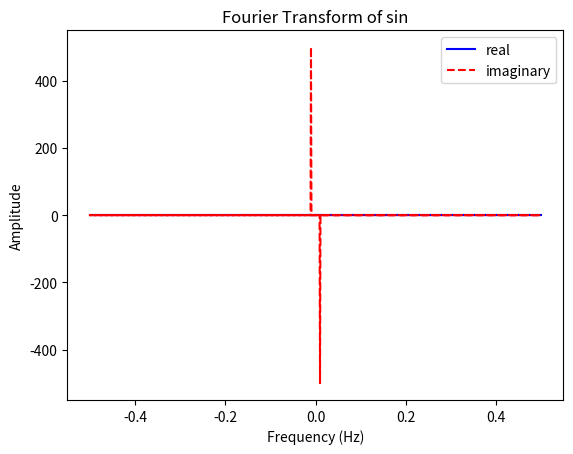
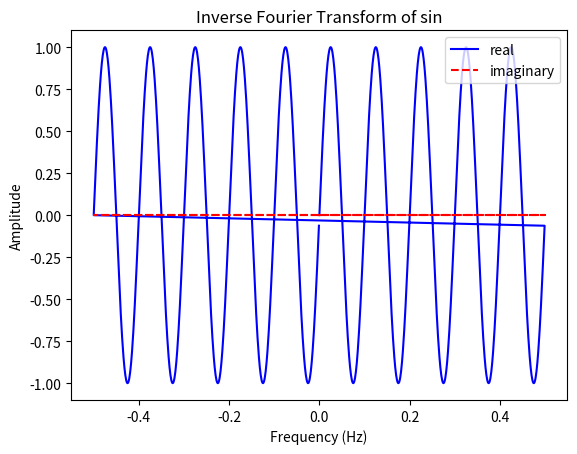
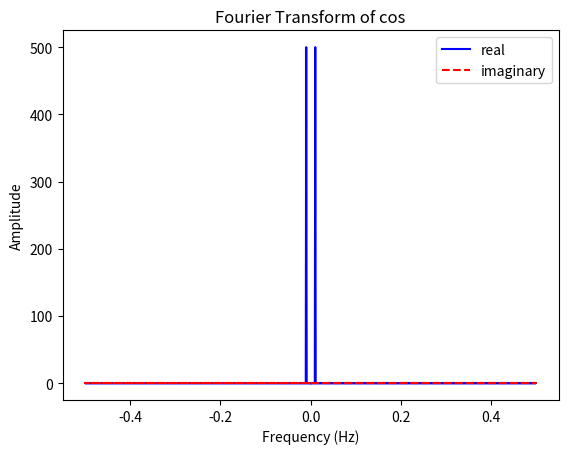
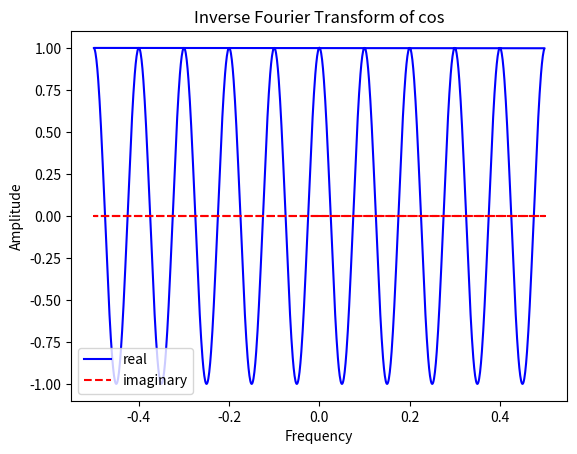
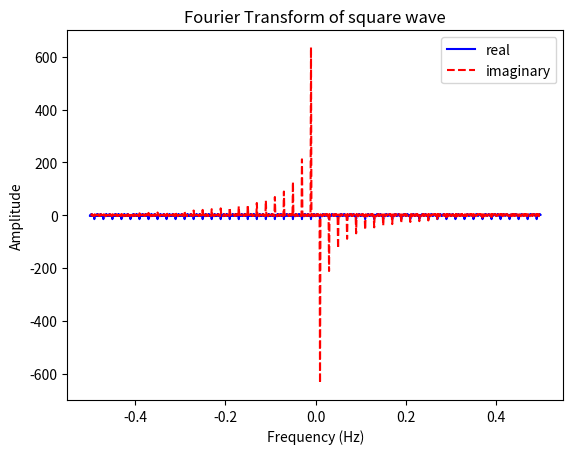
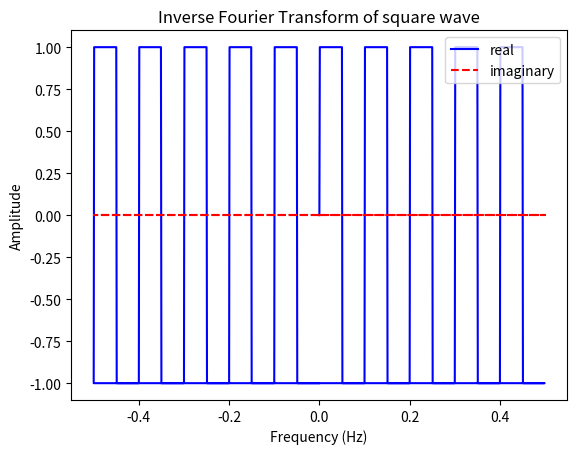
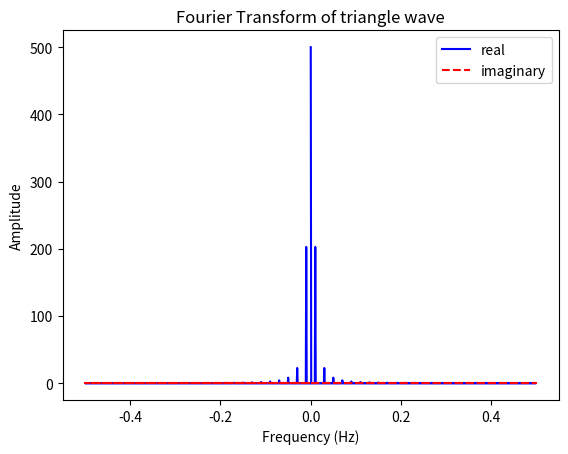
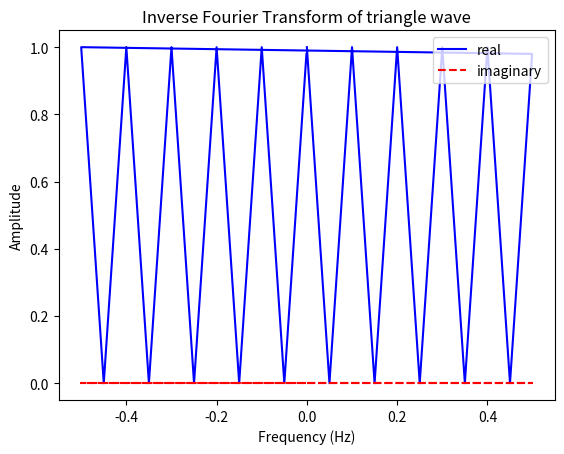
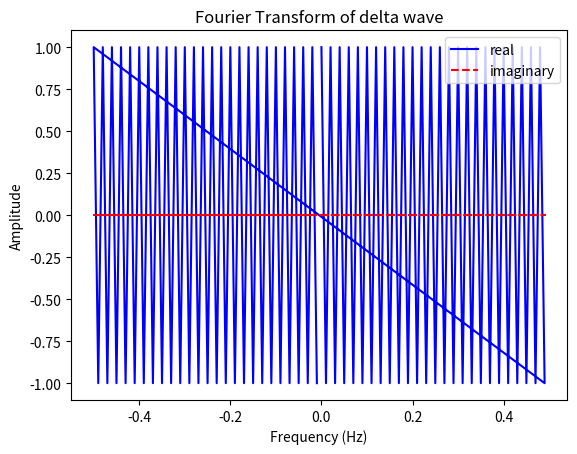
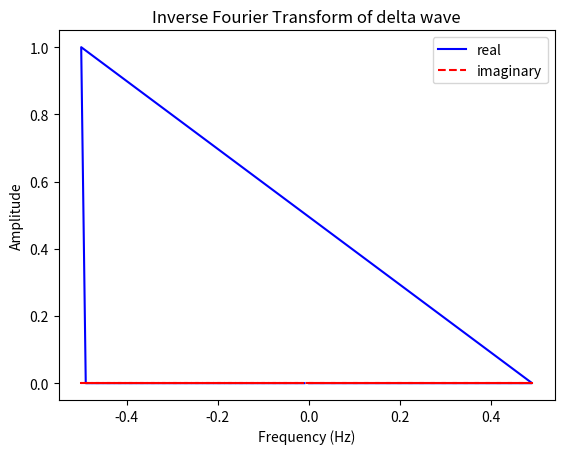
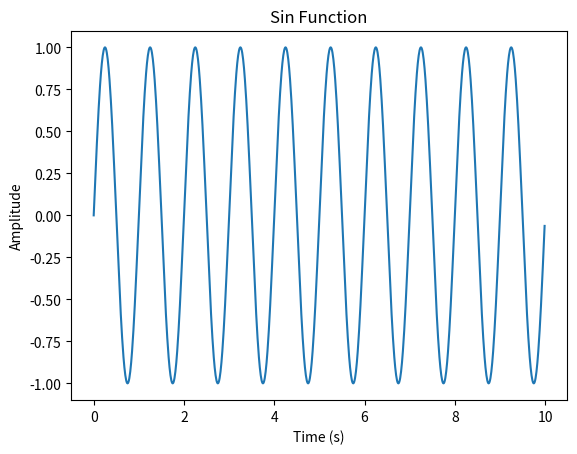
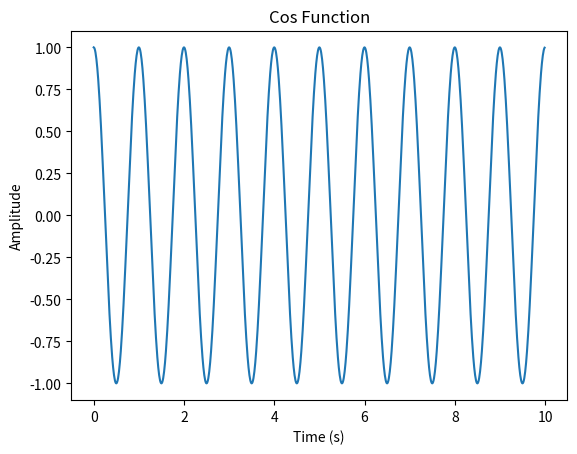
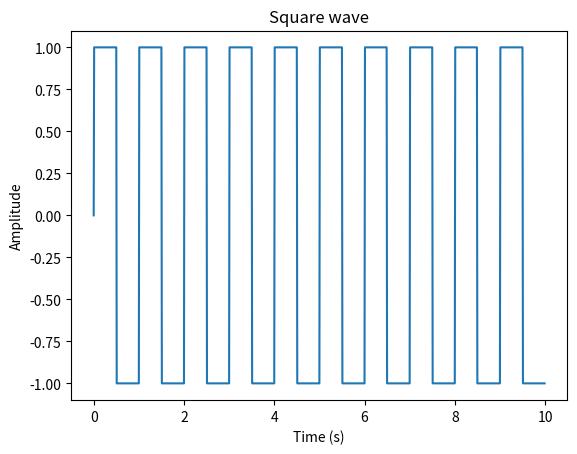
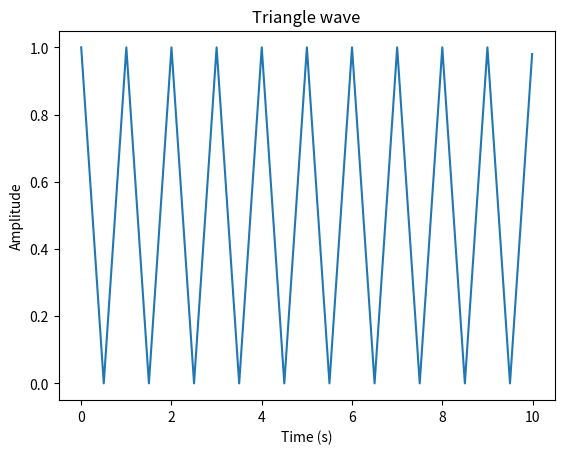
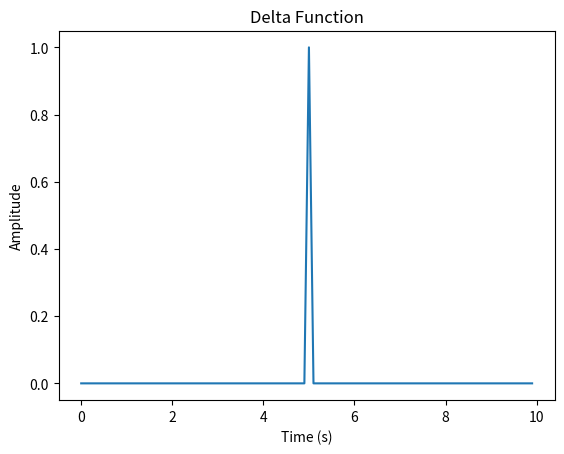
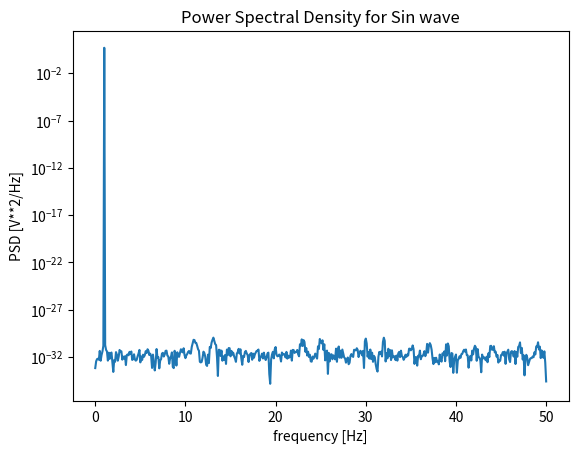

Here is the Python script that generated these plots, in order:
# -*- coding: utf-8 -*-
"""
Created on Sat Apr  4 20:44:14 2020

@author: kpurc
"""

import matplotlib.pyplot as plt
import numpy as np
import scipy.signal

x = np.arange(0,10,0.01)
xd = 100
xdd = np.arange(0,10,0.1)
fr = 1
Ssin = np.fft.fft(np.sin(2*np.pi*x*fr))
Scos = np.fft.fft(np.cos(2*np.pi*x*fr))
Ssqu = np.fft.fft(np.sign(np.sin(2*np.pi*x)))
Stri = np.fft.fft(np.abs(scipy.signal.sawtooth(2*np.pi*x)))
Sdel = np.fft.fft(scipy.signal.unit_impulse(xd, 'mid'))

Sisin = np.fft.ifft(Ssin)
Sicos = np.fft.ifft(Scos)
Sisqu = np.fft.ifft(Ssqu)
Sitri = np.fft.ifft(Stri)
Sidel = np.fft.ifft(Sdel)

freq = np.fft.fftfreq(x.shape[-1])
freqd = np.fft.fftfreq(xdd.shape[-1])

'''
t = np.arange(400)
n = np.zeros((400,), dtype=complex)
n[40:60] = np.exp(1j*np.random.uniform(0, 2*np.pi, (20,)))
s = np.fft.ifft(n)
plt.plot(t, s.real, 'b-', t, s.imag, 'r--')

plt.legend(('real', 'imaginary'))

plt.show()
'''



fig1=plt.figure(1)
plt.plot(freq, Ssin.real, 'b-', freq, Ssin.imag, 'r--') 
plt.legend(('real', 'imaginary'))
plt.title("Fourier Transform of sin")
#plt.ylim(-0.0000000000001,0.0000000000001)
plt.xlabel("Frequency (Hz)")
plt.ylabel("Amplitude")
plt.savefig("fs.png")
plt.show()
         
fig2=plt.figure(2)
plt.plot(freq, Sisin.real, 'b-', freq, Sisin.imag, 'r--') 
plt.legend(('real', 'imaginary'))
plt.title("Inverse Fourier Transform of sin")
plt.xlabel("Frequency (Hz)")
plt.ylabel("Amplitude")
plt.savefig("fis.png")
plt.show()

fig3=plt.figure(3)
plt.plot(freq, Scos.real, 'b-', freq, Scos.imag, 'r--') 
plt.legend(('real', 'imaginary'))
plt.title("Fourier Transform of cos")
#plt.ylim(-0.0000000000001,0.0000000000001)
plt.xlabel("Frequency (Hz)")
plt.ylabel("Amplitude")
plt.savefig("fc.png")
plt.show()
         
fig4=plt.figure(4)
plt.plot(freq, Sicos.real, 'b-', freq, Sicos.imag, 'r--') 
plt.legend(('real', 'imaginary'))
plt.title("Inverse Fourier Transform of cos")
plt.xlabel("Frequency")
plt.ylabel("Amplitude")
plt.savefig("fic.png")
plt.show()

fig5=plt.figure(5)
plt.plot(freq, Ssqu.real, 'b-', freq, Ssqu.imag, 'r--') 
plt.legend(('real', 'imaginary'))
plt.title("Fourier Transform of square wave")
plt.xlabel("Frequency (Hz)")
plt.ylabel("Amplitude")
plt.savefig("fsq.png")
plt.show()
         
fig6=plt.figure(6)
plt.plot(freq, Sisqu.real, 'b-', freq, Sisqu.imag, 'r--') 
plt.legend(('real', 'imaginary'))
plt.title("Inverse Fourier Transform of square wave")
plt.xlabel("Frequency (Hz)")
plt.ylabel("Amplitude")
plt.savefig("fisq.png")
plt.show()

fig7=plt.figure(7)
plt.plot(freq, Stri.real, 'b-', freq, Stri.imag, 'r--') 
plt.legend(('real', 'imaginary'))
plt.title("Fourier Transform of triangle wave")
plt.xlabel("Frequency (Hz)")
plt.ylabel("Amplitude")
plt.savefig("ft.png")
plt.show()
         
fig8=plt.figure(8)
plt.plot(freq, Sitri.real, 'b-', freq, Sitri.imag, 'r--') 
plt.legend(('real', 'imaginary'))
plt.title("Inverse Fourier Transform of triangle wave")
plt.xlabel("Frequency (Hz)")
plt.ylabel("Amplitude")
plt.savefig("fit.png")
plt.show()

fig9=plt.figure(9)
plt.plot(freqd, Sdel.real, 'b-', freqd, Sdel.imag, 'r--') 
plt.legend(('real', 'imaginary'))
plt.title("Fourier Transform of delta wave")
plt.xlabel("Frequency (Hz)")
plt.ylabel("Amplitude")
plt.savefig("fd.png")
plt.show()
         
fig10=plt.figure(10)
plt.plot(freqd, Sidel.real, 'b-', freqd, Sidel.imag, 'r--') 
plt.legend(('real', 'imaginary'))
plt.title("Inverse Fourier Transform of delta wave")
plt.xlabel("Frequency (Hz)")
plt.ylabel("Amplitude")
plt.savefig("fid.png")
plt.show()


fig11=plt.figure(11)
plt.plot(x,np.sin(2*np.pi*x*fr))
plt.title("Sin Function")
plt.xlabel("Time (s)")
plt.ylabel("Amplitude")
plt.savefig("s.png")
plt.show()
fig12=plt.figure(12)
plt.plot(x,np.cos(2*np.pi*x*fr))
plt.title("Cos Function")
plt.xlabel("Time (s)")
plt.ylabel("Amplitude")
plt.savefig("c.png")
plt.show()
fig13=plt.figure(13)
plt.plot(x,np.sign(np.sin(2*np.pi*x)))
plt.title("Square wave")
plt.xlabel("Time (s)")
plt.ylabel("Amplitude")
plt.savefig("sq.png")
plt.show()
fig14=plt.figure(14)
plt.plot(x,np.abs(scipy.signal.sawtooth(2*np.pi*x)))
plt.title("Triangle wave")
plt.xlabel("Time (s)")
plt.ylabel("Amplitude")
plt.savefig("t.png")
plt.show()
fig15=plt.figure(15)
plt.plot(xdd,scipy.signal.unit_impulse(xd, 'mid'))
plt.title("Delta Function")
plt.xlabel("Time (s)")
plt.ylabel("Amplitude")
plt.savefig("d.png")
plt.show()

fs = 100
fss, P = scipy.signal.periodogram(np.sin(2*np.pi*x*fr),fs)
fc, Pc = scipy.signal.periodogram(np.cos(2*np.pi*x*fr),fs)
fsq, Psq = scipy.signal.periodogram(np.sign(np.sin(2*np.pi*x)),fs)
ft, Pt = scipy.signal.periodogram(np.abs(scipy.signal.sawtooth(2*np.pi*x)),fs)
fd, Pd = scipy.signal.periodogram(scipy.signal.unit_impulse(xd),fs)
fig16=plt.figure(16)
plt.semilogy(fss, P)
#plt.ylim([1e-7, 1e2])
plt.xlabel('frequency [Hz]')
plt.ylabel('PSD [V**2/Hz]')
plt.title("Power Spectral Density for Sin wave")
plt.savefig("ps.png")
plt.show()
fig17=plt.figure(17)
plt.semilogy(fc, Pc)
#plt.ylim([1e-7, 1e2])
plt.xlabel('frequency [Hz]')
plt.ylabel('PSD [V**2/Hz]')
plt.title("Power Spectral Density for Cos wave")
plt.savefig("pc.png")
plt.show()
fig18=plt.figure(18)
plt.semilogy(fsq, Psq)
#plt.ylim([1e-7, 1e2])
plt.xlabel('frequency [Hz]')
plt.ylabel('PSD [V**2/Hz]')
plt.title("Power Spectral Density for Square wave")
plt.savefig("psq.png")
plt.show()
fig19=plt.figure(19)
plt.semilogy(ft, Pt)
#plt.ylim([1e-7, 1e2])
plt.xlabel('frequency [Hz]')
plt.ylabel('PSD [V**2/Hz]')
plt.title("Power Spectral Density for Triangle wave")
plt.savefig("pt.png")
plt.show()
fig20=plt.figure(20)
plt.semilogy(fd, Pd)
#plt.ylim([1e-7, 1e2])
plt.xlabel('frequency [Hz]')
plt.ylabel('PSD [V**2/Hz]')
plt.title("Power Spectral Density for Delta wave")
plt.savefig("pd.png")
plt.show()
